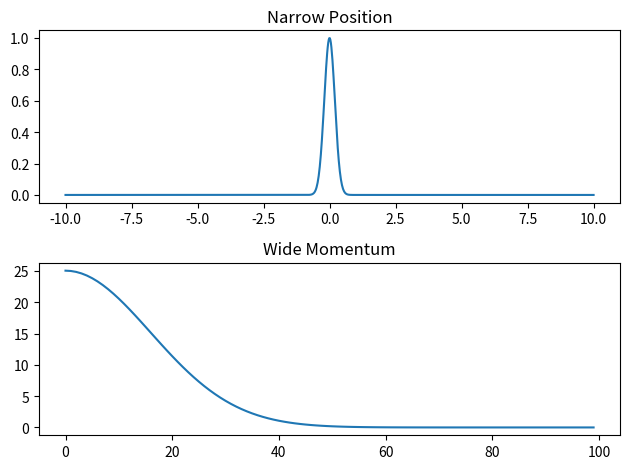

This chart was generated by the following Python code:
#Heisenberg position momentum uncertainty simulation
import numpy as np
import matplotlib.pyplot as plt

def show_uncertainty():
    x_axis = np.linspace(-10, 10, 1000)
    width = 0.2 
    # Using Gaussian formula
    position_wave = np.exp(-(x_axis**2) / (2 * width**2))
    momentum_wave = np.fft.fft(position_wave)
    momentum_real = np.abs(momentum_wave)
    
    #Plotting
    #shows position
    plt.subplot(2, 1, 1)
    plt.plot(x_axis, position_wave)
    plt.title("Narrow Position")
    #shows momentum
    plt.subplot(2, 1, 2)
    # shows only part of momentum (not centered)
    plt.plot(momentum_real[:100])
    plt.title("Wide Momentum")
    plt.tight_layout()
    plt.show()

show_uncertainty()
